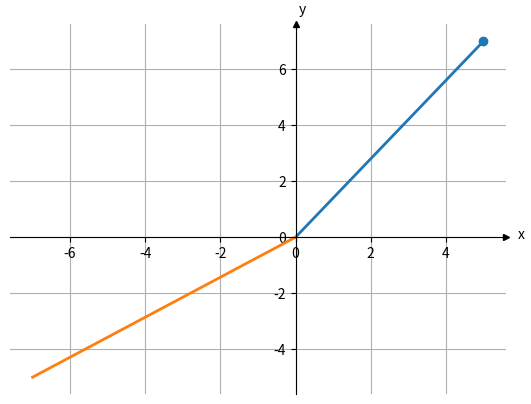

Write the Python code that produced this figure.
import matplotlib.pyplot as plt
import numpy as np

fig, ax = plt.subplots()

x = [0,5]
y = [0,7]

ax.plot(x, y, lw=2)
ax.scatter(5,7)

x = [0,-7]
y = [0,-5]

ax.plot(x, y, lw=2)

ax.set_xticks(np.arange(-8, 10, 2))  # De -10 a 10, pasos de 2
ax.set_yticks(np.arange(-8, 10, 2))

# No tocar FEAR:
ax.spines['left'].set_position('zero')
ax.spines['bottom'].set_position('zero')
ax.spines['right'].set_visible(False)
ax.spines['top'].set_visible(False)
ax.set_xlabel('x', x = 1.03, labelpad = -24)
ax.set_ylabel('y', y = 1.02, labelpad = -21, rotation = 0)
arrow_fmt = dict(markersize=4, color='black', clip_on=False)
ax.plot((1), (0), marker='>', transform=ax.get_yaxis_transform(), **arrow_fmt)
ax.plot((0), (1), marker='^', transform=ax.get_xaxis_transform(), **arrow_fmt)

plt.grid(True)
plt.show()

plt.savefig('grafico_2d.png', bbox_inches='tight')